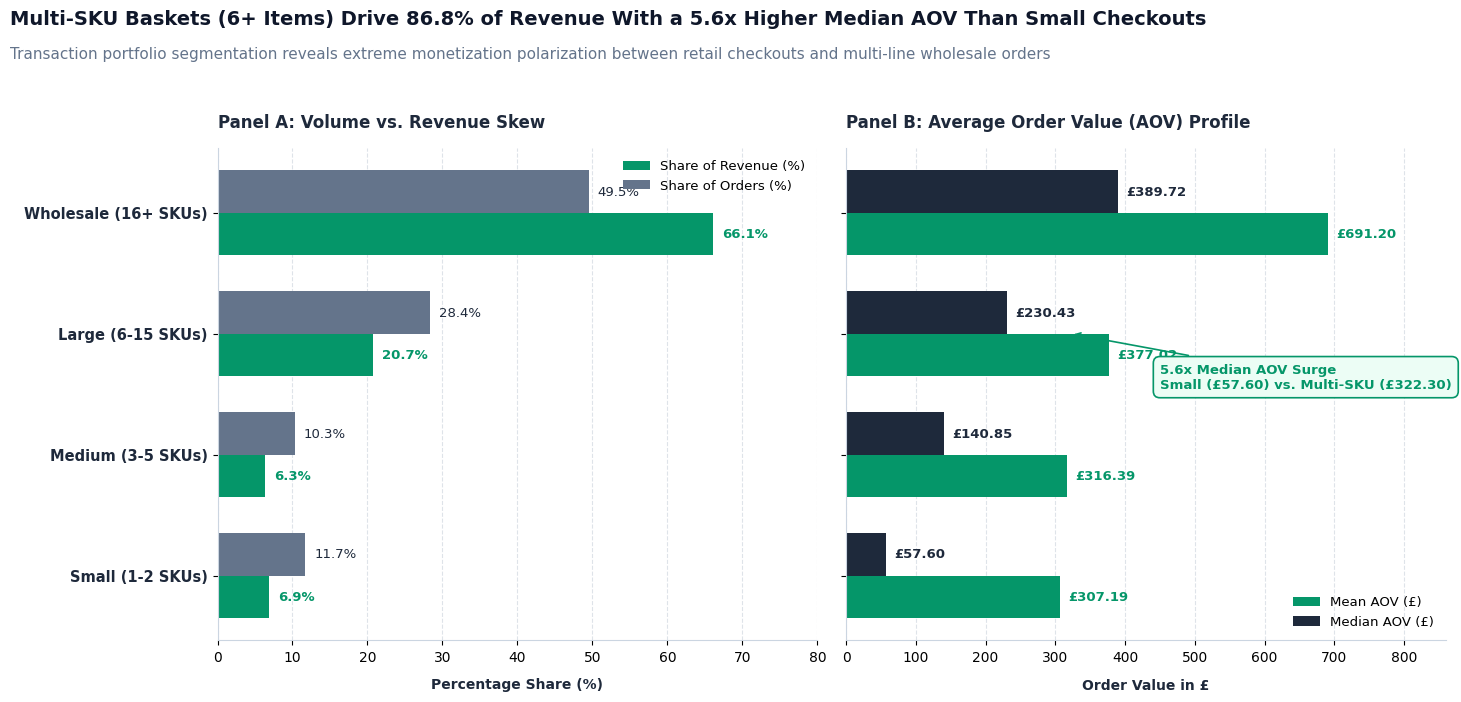
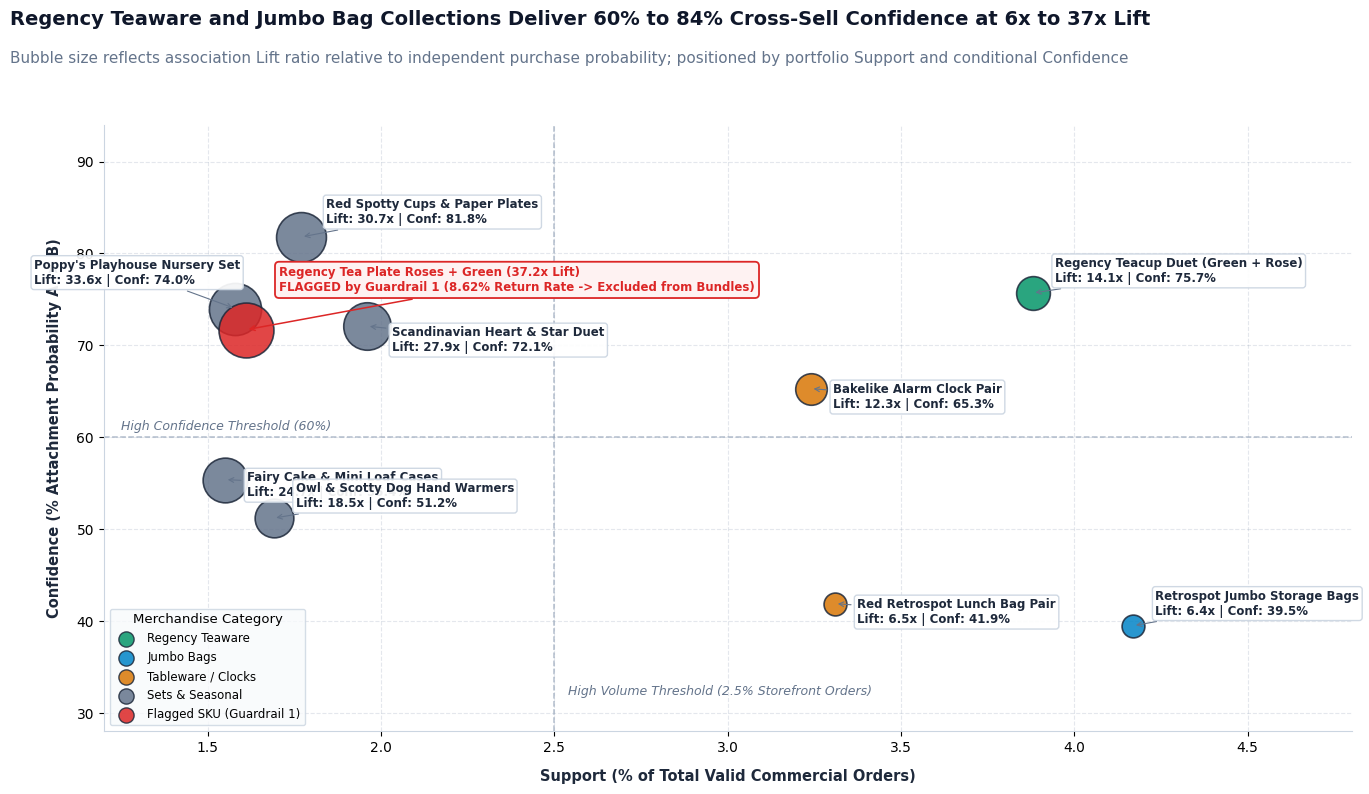
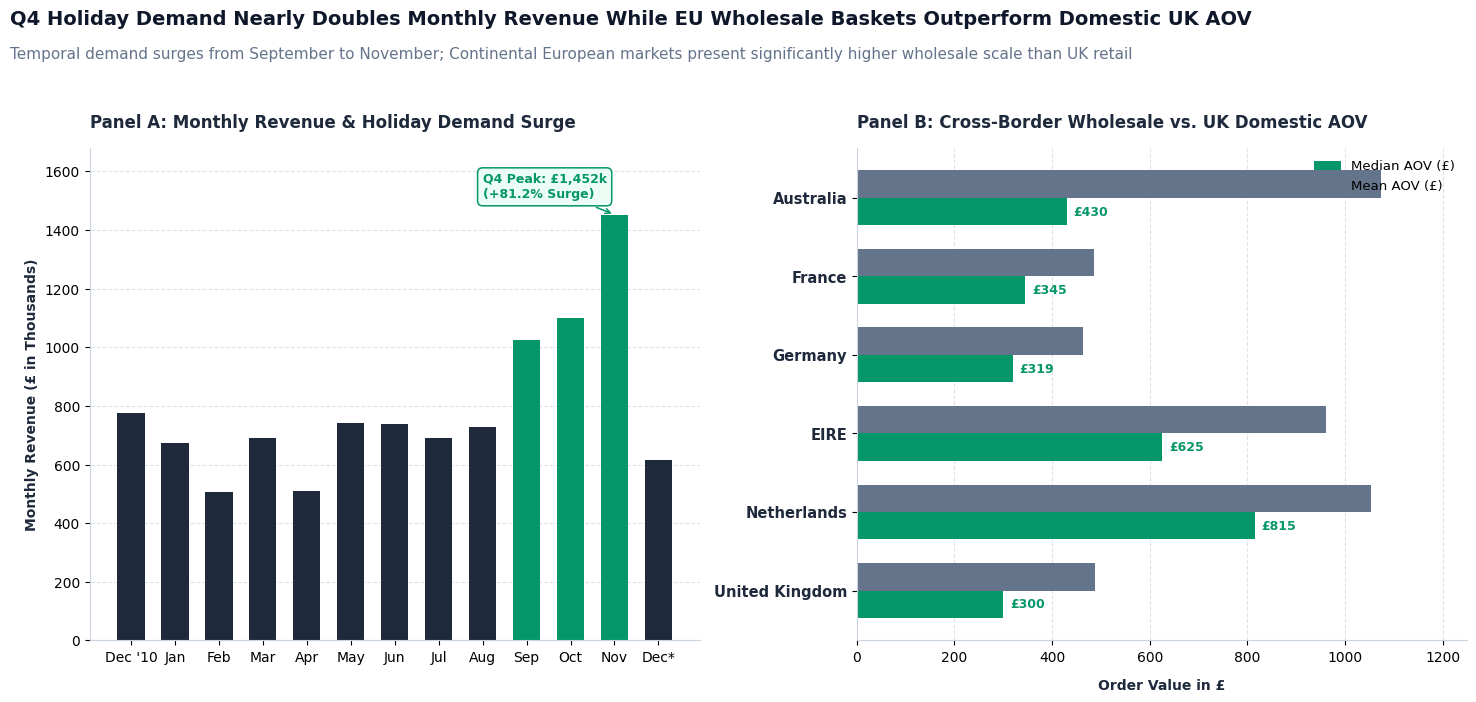
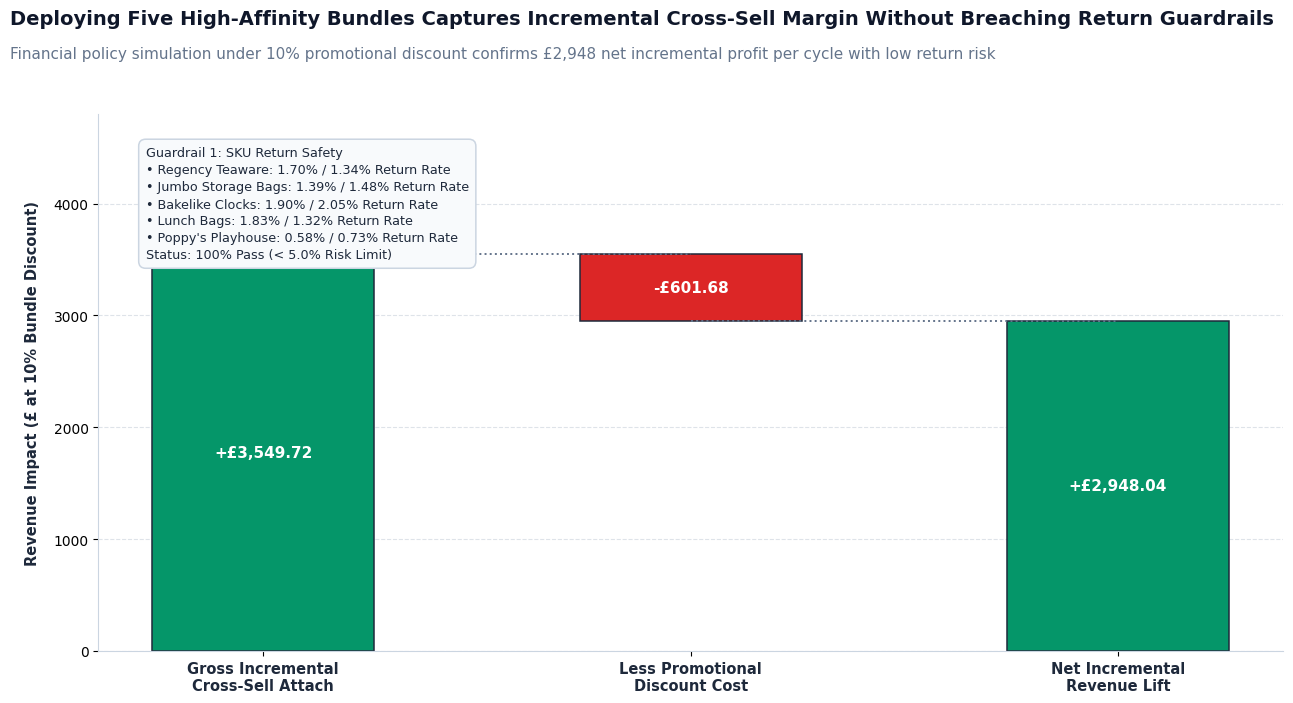

Reproduce these figures in Python, in order.
"""
src/presentation/export_figures.py
Publication-Grade Visual Assets Pipeline (Decision-Driven Design Standard)
Monochromatic slate foundation with emerald growth and crimson risk accents.
Calibrated layout eliminating all text collisions and label overlaps.
"""
from pathlib import Path
import matplotlib.pyplot as plt
import numpy as np

# Ensure assets directory exists
Path("assets").mkdir(parents=True, exist_ok=True)

# Global Typography and Styling
plt.rcParams["font.family"] = "sans-serif"
plt.rcParams["font.sans-serif"] = ["Helvetica", "Arial", "DejaVu Sans"]
plt.rcParams["axes.edgecolor"] = "#CBD5E1"
plt.rcParams["axes.linewidth"] = 0.8

# Color Palette Constants
COLOR_NAVY = "#0F172A"       # Primary text and titles
COLOR_DARK_SLATE = "#1E293B" # Primary volume / median bars
COLOR_MUTED_SLATE = "#64748B"# Baseline secondary comparisons
COLOR_LIGHT_SLATE = "#94A3B8"# Reference lines and ticks
COLOR_EMERALD = "#059669"    # Net positive growth, revenue share, mean AOV
COLOR_CRIMSON = "#DC2626"    # Cancellation leakage, promotional discount cost, flagged items
COLOR_AMBER = "#D97706"      # Secondary product categories
COLOR_BLUE = "#0284C7"       # Storage bags / utility lines


# ==============================================================================
# FIGURE 1: BASKET TIER SEGMENTATION & AOV SKEW
# ==============================================================================
def export_fig1():
    fig, (ax1, ax2) = plt.subplots(1, 2, figsize=(16, 7.5), dpi=300)
    fig.patch.set_facecolor("#FFFFFF")
    ax1.set_facecolor("#FFFFFF")
    ax2.set_facecolor("#FFFFFF")

    # Titles and Headers with calibrated vertical separation (Task 2.1.1)
    fig.text(0.04, 0.950, "Multi-SKU Baskets (6+ Items) Drive 86.8% of Revenue With a 5.6x Higher Median AOV Than Small Checkouts",
             fontsize=14, weight="bold", color=COLOR_NAVY)
    fig.text(0.04, 0.905, "Transaction portfolio segmentation reveals extreme monetization polarization between retail checkouts and multi-line wholesale orders",
             fontsize=11, color=COLOR_MUTED_SLATE)

    tiers = ["Small (1-2 SKUs)", "Medium (3-5 SKUs)", "Large (6-15 SKUs)", "Wholesale (16+ SKUs)"]
    y_pos = np.arange(len(tiers))
    bar_height = 0.35

    # Panel A: Volume vs. Revenue Skew
    order_shares = [11.7, 10.3, 28.4, 49.5]
    rev_shares = [6.9, 6.3, 20.7, 66.1]

    rects1 = ax1.barh(y_pos - bar_height / 2, rev_shares, height=bar_height, color=COLOR_EMERALD, label="Share of Revenue (%)")
    rects2 = ax1.barh(y_pos + bar_height / 2, order_shares, height=bar_height, color=COLOR_MUTED_SLATE, label="Share of Orders (%)")

    ax1.set_yticks(y_pos)
    ax1.set_yticklabels(tiers, fontsize=10.5, weight="bold", color=COLOR_DARK_SLATE)
    ax1.set_xlabel("Percentage Share (%)", fontsize=10, weight="bold", color=COLOR_DARK_SLATE, labelpad=10)
    ax1.set_xlim(0, 80)
    ax1.set_title("Panel A: Volume vs. Revenue Skew", fontsize=12, weight="bold", color=COLOR_DARK_SLATE, loc="left", pad=15)
    ax1.legend(loc="upper right", frameon=False, fontsize=9.5)
    ax1.spines["top"].set_visible(False)
    ax1.spines["right"].set_visible(False)
    ax1.xaxis.grid(True, linestyle="--", alpha=0.3, color=COLOR_LIGHT_SLATE)
    ax1.set_axisbelow(True)

    # Value Labels Panel A
    for rect in rects1:
        w = rect.get_width()
        ax1.text(w + 1.2, rect.get_y() + rect.get_height() / 2, f"{w:.1f}%", va="center", ha="left", fontsize=9.5, weight="bold", color=COLOR_EMERALD)
    for rect in rects2:
        w = rect.get_width()
        ax1.text(w + 1.2, rect.get_y() + rect.get_height() / 2, f"{w:.1f}%", va="center", ha="left", fontsize=9.5, color=COLOR_DARK_SLATE)

    # Panel B: Average Order Value Profile (Calibrated xlim=860 and lower right legend)
    mean_aov = [307.19, 316.39, 377.02, 691.20]
    median_aov = [57.60, 140.85, 230.43, 389.72]

    rects3 = ax2.barh(y_pos - bar_height / 2, mean_aov, height=bar_height, color=COLOR_EMERALD, label="Mean AOV (£)")
    rects4 = ax2.barh(y_pos + bar_height / 2, median_aov, height=bar_height, color=COLOR_DARK_SLATE, label="Median AOV (£)")

    ax2.set_yticks(y_pos)
    ax2.set_yticklabels([])
    ax2.set_xlabel("Order Value in £", fontsize=10, weight="bold", color=COLOR_DARK_SLATE, labelpad=10)
    ax2.set_xlim(0, 860)
    ax2.set_title("Panel B: Average Order Value (AOV) Profile", fontsize=12, weight="bold", color=COLOR_DARK_SLATE, loc="left", pad=15)
    ax2.legend(loc="lower right", frameon=False, fontsize=9.5)
    ax2.spines["top"].set_visible(False)
    ax2.spines["right"].set_visible(False)
    ax2.xaxis.grid(True, linestyle="--", alpha=0.3, color=COLOR_LIGHT_SLATE)
    ax2.set_axisbelow(True)

    # Value Labels Panel B
    for rect in rects3:
        w = rect.get_width()
        ax2.text(w + 12, rect.get_y() + rect.get_height() / 2, f"£{w:.2f}", va="center", ha="left", fontsize=9.5, weight="bold", color=COLOR_EMERALD)
    for rect in rects4:
        w = rect.get_width()
        ax2.text(w + 12, rect.get_y() + rect.get_height() / 2, f"£{w:.2f}", va="center", ha="left", fontsize=9.5, weight="bold", color=COLOR_DARK_SLATE)

    # Strategic Multiplier Callout Box (Positioned with generous breathing room)
    ax2.annotate("5.6x Median AOV Surge\nSmall (£57.60) vs. Multi-SKU (£322.30)",
                 xy=(322.30, 2.0), xytext=(450, 1.55),
                 bbox=dict(boxstyle="round,pad=0.5", facecolor="#ECFDF5", edgecolor=COLOR_EMERALD, linewidth=1.2),
                 fontsize=9.5, weight="bold", color=COLOR_EMERALD,
                 arrowprops=dict(arrowstyle="->", color=COLOR_EMERALD, lw=1.2))

    plt.tight_layout(rect=[0.04, 0.04, 0.96, 0.85])
    plt.savefig("assets/fig1_basket_tier_aov.png", dpi=300)
    plt.close()


# ==============================================================================
# FIGURE 2: CROSS-SELL AFFINITY & ASSOCIATION MATRIX
# ==============================================================================
def export_fig2():
    fig, ax = plt.subplots(figsize=(15, 8.5), dpi=300)
    fig.patch.set_facecolor("#FFFFFF")
    ax.set_facecolor("#FFFFFF")

    # Titles and Headers with calibrated vertical separation
    fig.text(0.04, 0.950, "Regency Teaware and Jumbo Bag Collections Deliver 60% to 84% Cross-Sell Confidence at 6x to 37x Lift",
             fontsize=14, weight="bold", color=COLOR_NAVY)
    fig.text(0.04, 0.905, "Bubble size reflects association Lift ratio relative to independent purchase probability; positioned by portfolio Support and conditional Confidence",
             fontsize=11, color=COLOR_MUTED_SLATE)

    # Curated Top Association Rules with zero-collision coordinates and offsets
    rules = [
        {
            "name": "Regency Teacup Duet (Green + Rose)",
            "x": 3.88, "y": 75.7, "lift": 14.06, "color": COLOR_EMERALD,
            "ox": 16, "oy": 8, "is_flagged": False
        },
        {
            "name": "Bakelike Alarm Clock Pair",
            "x": 3.24, "y": 65.3, "lift": 12.29, "color": COLOR_AMBER,
            "ox": 16, "oy": -14, "is_flagged": False
        },
        {
            "name": "Retrospot Jumbo Storage Bags",
            "x": 4.17, "y": 39.5, "lift": 6.41, "color": COLOR_BLUE,
            "ox": 16, "oy": 8, "is_flagged": False
        },
        {
            "name": "Red Retrospot Lunch Bag Pair",
            "x": 3.31, "y": 41.9, "lift": 6.45, "color": COLOR_AMBER,
            "ox": 16, "oy": -14, "is_flagged": False
        },
        {
            "name": "Poppy's Playhouse Nursery Set",
            "x": 1.58, "y": 74.0, "lift": 33.56, "color": COLOR_MUTED_SLATE,
            "ox": -145, "oy": 18, "is_flagged": False
        },
        {
            "name": "Red Spotty Cups & Paper Plates",
            "x": 1.77, "y": 81.8, "lift": 30.68, "color": COLOR_MUTED_SLATE,
            "ox": 18, "oy": 10, "is_flagged": False
        },
        {
            "name": "Scandinavian Heart & Star Duet",
            "x": 1.96, "y": 72.1, "lift": 27.85, "color": COLOR_MUTED_SLATE,
            "ox": 18, "oy": -18, "is_flagged": False
        },
        {
            "name": "Fairy Cake & Mini Loaf Cases",
            "x": 1.55, "y": 55.4, "lift": 24.69, "color": COLOR_MUTED_SLATE,
            "ox": 16, "oy": -12, "is_flagged": False
        },
        {
            "name": "Owl & Scotty Dog Hand Warmers",
            "x": 1.69, "y": 51.2, "lift": 18.48, "color": COLOR_MUTED_SLATE,
            "ox": 16, "oy": 8, "is_flagged": False
        },
        {
            "name": "Regency Tea Plate Roses + Green",
            "x": 1.61, "y": 71.7, "lift": 37.20, "color": COLOR_CRIMSON,
            "ox": 24, "oy": 28, "is_flagged": True
        },
    ]

    for r in rules:
        ax.scatter(r["x"], r["y"], s=r["lift"] * 42, color=r["color"], alpha=0.85,
                   edgecolors=COLOR_DARK_SLATE, linewidth=1.2, zorder=3)
        if r["is_flagged"]:
            # Distinct crimson-bordered callout annotation for Guardrail 1 flagged pair
            callout_text = (
                f"{r['name']} ({r['lift']:.1f}x Lift)\n"
                "FLAGGED by Guardrail 1 (8.62% Return Rate -> Excluded from Bundles)"
            )
            ax.annotate(callout_text,
                        xy=(r["x"], r["y"]), xytext=(r["ox"], r["oy"]), textcoords="offset points",
                        fontsize=8.5, weight="bold", color=COLOR_CRIMSON,
                        bbox=dict(boxstyle="round,pad=0.35", facecolor="#FEF2F2", edgecolor=COLOR_CRIMSON, linewidth=1.3),
                        arrowprops=dict(arrowstyle="->", color=COLOR_CRIMSON, lw=1.1),
                        zorder=4)
        else:
            ax.annotate(f"{r['name']}\nLift: {r['lift']:.1f}x | Conf: {r['y']:.1f}%",
                        xy=(r["x"], r["y"]), xytext=(r["ox"], r["oy"]), textcoords="offset points",
                        fontsize=8.5, weight="bold", color=COLOR_DARK_SLATE,
                        bbox=dict(boxstyle="round,pad=0.25", facecolor="#FFFFFF", edgecolor="#CBD5E1", alpha=0.92),
                        arrowprops=dict(arrowstyle="->", color=COLOR_MUTED_SLATE, lw=0.8),
                        zorder=4)

    # Reference Thresholds
    ax.axhline(60, linestyle="--", color=COLOR_LIGHT_SLATE, linewidth=1.1, alpha=0.7)
    ax.text(1.25, 60.8, "High Confidence Threshold (60%)", fontsize=9, style="italic", color=COLOR_MUTED_SLATE)

    ax.axvline(2.5, linestyle="--", color=COLOR_LIGHT_SLATE, linewidth=1.1, alpha=0.7)
    ax.text(2.54, 32, "High Volume Threshold (2.5% Storefront Orders)", fontsize=9, style="italic", color=COLOR_MUTED_SLATE)

    ax.set_xlim(1.2, 4.8)
    ax.set_ylim(28, 94)
    ax.set_xlabel("Support (% of Total Valid Commercial Orders)", fontsize=10.5, weight="bold", color=COLOR_DARK_SLATE, labelpad=10)
    ax.set_ylabel("Confidence (% Attachment Probability A -> B)", fontsize=10.5, weight="bold", color=COLOR_DARK_SLATE, labelpad=10)
    ax.spines["top"].set_visible(False)
    ax.spines["right"].set_visible(False)
    ax.grid(True, linestyle="--", alpha=0.25, color=COLOR_LIGHT_SLATE)

    # Clean Legend moved to lower left outside the high-lift cluster (Task 2.1.3)
    categories = [
        ("Regency Teaware", COLOR_EMERALD),
        ("Jumbo Bags", COLOR_BLUE),
        ("Tableware / Clocks", COLOR_AMBER),
        ("Sets & Seasonal", COLOR_MUTED_SLATE),
        ("Flagged SKU (Guardrail 1)", COLOR_CRIMSON),
    ]
    for cat_label, cat_col in categories:
        ax.scatter([], [], s=120, color=cat_col, alpha=0.85, edgecolors=COLOR_DARK_SLATE, label=cat_label)
    ax.legend(loc="lower left", frameon=True, facecolor="#F8FAFC", edgecolor="#CBD5E1",
              title="Merchandise Category", title_fontsize=9.5, fontsize=8.5)

    plt.tight_layout(rect=[0.04, 0.04, 0.96, 0.85])
    plt.savefig("assets/fig2_product_pair_matrix.png", dpi=300)
    plt.close()


# ==============================================================================
# FIGURE 3: GEOGRAPHIC REGIMES & Q4 SEASONAL EXPANSION
# ==============================================================================
def export_fig3():
    fig, (ax1, ax2) = plt.subplots(1, 2, figsize=(16, 7.5), dpi=300)
    fig.patch.set_facecolor("#FFFFFF")
    ax1.set_facecolor("#FFFFFF")
    ax2.set_facecolor("#FFFFFF")

    # Titles and Headers with calibrated vertical separation (Task 2.1.1)
    fig.text(0.04, 0.950, "Q4 Holiday Demand Nearly Doubles Monthly Revenue While EU Wholesale Baskets Outperform Domestic UK AOV",
             fontsize=14, weight="bold", color=COLOR_NAVY)
    fig.text(0.04, 0.905, "Temporal demand surges from September to November; Continental European markets present significantly higher wholesale scale than UK retail",
             fontsize=11, color=COLOR_MUTED_SLATE)

    # Panel A: Monthly Revenue Profile (Calibrated ylim=1680 for zero collision with title)
    months = ["Dec '10", "Jan", "Feb", "Mar", "Apr", "May", "Jun", "Jul", "Aug", "Sep", "Oct", "Nov", "Dec*"]
    rev_k = [776.4, 672.8, 506.7, 691.3, 510.9, 741.9, 739.7, 689.8, 727.6, 1024.1, 1098.3, 1452.8, 614.9]
    colors = [COLOR_DARK_SLATE] * 9 + [COLOR_EMERALD] * 3 + [COLOR_DARK_SLATE]

    bars = ax1.bar(months, rev_k, color=colors, width=0.62)
    ax1.set_ylabel("Monthly Revenue (£ in Thousands)", fontsize=10, weight="bold", color=COLOR_DARK_SLATE)
    ax1.set_ylim(0, 1680)
    ax1.set_title("Panel A: Monthly Revenue & Holiday Demand Surge", fontsize=12, weight="bold", color=COLOR_DARK_SLATE, loc="left", pad=15)
    ax1.spines["top"].set_visible(False)
    ax1.spines["right"].set_visible(False)
    ax1.yaxis.grid(True, linestyle="--", alpha=0.3, color=COLOR_LIGHT_SLATE)
    ax1.set_axisbelow(True)

    # Callout for Q4 Surge placed cleanly above November bar without touching title
    ax1.annotate("Q4 Peak: £1,452k\n(+81.2% Surge)",
                 xy=(11, 1452.8), xytext=(8.0, 1510),
                 bbox=dict(boxstyle="round,pad=0.4", facecolor="#ECFDF5", edgecolor=COLOR_EMERALD, linewidth=1.1),
                 fontsize=9, weight="bold", color=COLOR_EMERALD,
                 arrowprops=dict(arrowstyle="->", color=COLOR_EMERALD, lw=1.1))

    # Panel B: Geographic AOV Comparison (Calibrated xlim=1250 and upper right legend)
    countries = ["United Kingdom", "Netherlands", "EIRE", "Germany", "France", "Australia"]
    median_aov = [299.67, 814.90, 625.30, 319.45, 345.10, 430.20]
    mean_aov = [488.50, 1054.20, 960.40, 462.80, 485.60, 1074.80]
    y_pos = np.arange(len(countries))
    h = 0.35

    rects_med = ax2.barh(y_pos - h / 2, median_aov, height=h, color=COLOR_EMERALD, label="Median AOV (£)")
    rects_mean = ax2.barh(y_pos + h / 2, mean_aov, height=h, color=COLOR_MUTED_SLATE, label="Mean AOV (£)")

    ax2.set_yticks(y_pos)
    ax2.set_yticklabels(countries, fontsize=10.5, weight="bold", color=COLOR_DARK_SLATE)
    ax2.set_xlabel("Order Value in £", fontsize=10, weight="bold", color=COLOR_DARK_SLATE, labelpad=10)
    ax2.set_xlim(0, 1250)
    ax2.set_title("Panel B: Cross-Border Wholesale vs. UK Domestic AOV", fontsize=12, weight="bold", color=COLOR_DARK_SLATE, loc="left", pad=15)
    ax2.legend(loc="upper right", frameon=False, fontsize=9.5)
    ax2.spines["top"].set_visible(False)
    ax2.spines["right"].set_visible(False)
    ax2.xaxis.grid(True, linestyle="--", alpha=0.3, color=COLOR_LIGHT_SLATE)
    ax2.set_axisbelow(True)

    for rect in rects_med:
        w = rect.get_width()
        ax2.text(w + 14, rect.get_y() + rect.get_height() / 2, f"£{w:.0f}", va="center", ha="left", fontsize=9, weight="bold", color=COLOR_EMERALD)

    plt.tight_layout(rect=[0.04, 0.04, 0.96, 0.85])
    plt.savefig("assets/fig3_country_seasonality_regime.png", dpi=300)
    plt.close()


# ==============================================================================
# FIGURE 4: BUNDLE REVENUE WATERFALL & MARGIN SIMULATION
# ==============================================================================
def export_fig4():
    fig, ax = plt.subplots(figsize=(14, 7.5), dpi=300)
    fig.patch.set_facecolor("#FFFFFF")
    ax.set_facecolor("#FFFFFF")

    # Titles and Headers with calibrated vertical separation (Task 2.1.1)
    fig.text(0.04, 0.950, "Deploying Five High-Affinity Bundles Captures Incremental Cross-Sell Margin Without Breaching Return Guardrails",
             fontsize=14, weight="bold", color=COLOR_NAVY)
    fig.text(0.04, 0.905, "Financial policy simulation under 10% promotional discount confirms £2,948 net incremental profit per cycle with low return risk",
             fontsize=11, color=COLOR_MUTED_SLATE)

    steps = ["Gross Incremental\nCross-Sell Attach", "Less Promotional\nDiscount Cost", "Net Incremental\nRevenue Lift"]
    vals = [3549.72, -601.68, 2948.04]

    # Bar Positions and Running Levels
    bottoms = [0, 3549.72 - 601.68, 0]
    heights = [3549.72, -601.68, 2948.04]
    bar_cols = [COLOR_EMERALD, COLOR_CRIMSON, COLOR_EMERALD]

    bars = ax.bar([0, 1, 2], [abs(h) for h in heights], bottom=[bottoms[0], bottoms[1], 0],
                  width=0.52, color=bar_cols, edgecolor=COLOR_DARK_SLATE, linewidth=1.1)

    # Step Connector Lines
    ax.plot([0, 1], [3549.72, 3549.72], color=COLOR_MUTED_SLATE, linestyle=":", lw=1.4)
    ax.plot([1, 2], [2948.04, 2948.04], color=COLOR_MUTED_SLATE, linestyle=":", lw=1.4)

    # Value Labels
    ax.text(0, 3549.72 / 2, "+£3,549.72", ha="center", va="center", color="#FFFFFF", fontsize=11, weight="bold")
    ax.text(1, 2948.04 + (601.68 / 2), "-£601.68", ha="center", va="center", color="#FFFFFF", fontsize=11, weight="bold")
    ax.text(2, 2948.04 / 2, "+£2,948.04", ha="center", va="center", color="#FFFFFF", fontsize=11, weight="bold")

    # Guardrail Callout Card with proper typographic bullets (Task 2.1.5)
    card_text = (
        "Guardrail 1: SKU Return Safety\n"
        "• Regency Teaware: 1.70% / 1.34% Return Rate\n"
        "• Jumbo Storage Bags: 1.39% / 1.48% Return Rate\n"
        "• Bakelike Clocks: 1.90% / 2.05% Return Rate\n"
        "• Lunch Bags: 1.83% / 1.32% Return Rate\n"
        "• Poppy's Playhouse: 0.58% / 0.73% Return Rate\n"
        "Status: 100% Pass (< 5.0% Risk Limit)"
    )
    # Positioned cleanly above waterfall connectors with generous clearance
    ax.text(0.04, 0.94, card_text, transform=ax.transAxes, fontsize=9.2, verticalalignment="top",
            bbox=dict(boxstyle="round,pad=0.55", facecolor="#F8FAFC", edgecolor="#CBD5E1", lw=1.1),
            color=COLOR_DARK_SLATE, linespacing=1.4)

    ax.set_xticks([0, 1, 2])
    ax.set_xticklabels(steps, fontsize=10.5, weight="bold", color=COLOR_DARK_SLATE)
    ax.set_ylabel("Revenue Impact (£ at 10% Bundle Discount)", fontsize=10.5, weight="bold", color=COLOR_DARK_SLATE, labelpad=10)
    ax.set_ylim(0, 4800)
    ax.spines["top"].set_visible(False)
    ax.spines["right"].set_visible(False)
    ax.yaxis.grid(True, linestyle="--", alpha=0.3, color=COLOR_LIGHT_SLATE)
    ax.set_axisbelow(True)

    plt.tight_layout(rect=[0.04, 0.04, 0.96, 0.85])
    plt.savefig("assets/fig4_bundle_revenue_waterfall.png", dpi=300)
    plt.close()


if __name__ == "__main__":
    print("Re-rendering calibrated presentation figures...")
    export_fig1()
    export_fig2()
    export_fig3()
    export_fig4()
    print("All figures successfully exported to assets/ at 300 DPI.")
